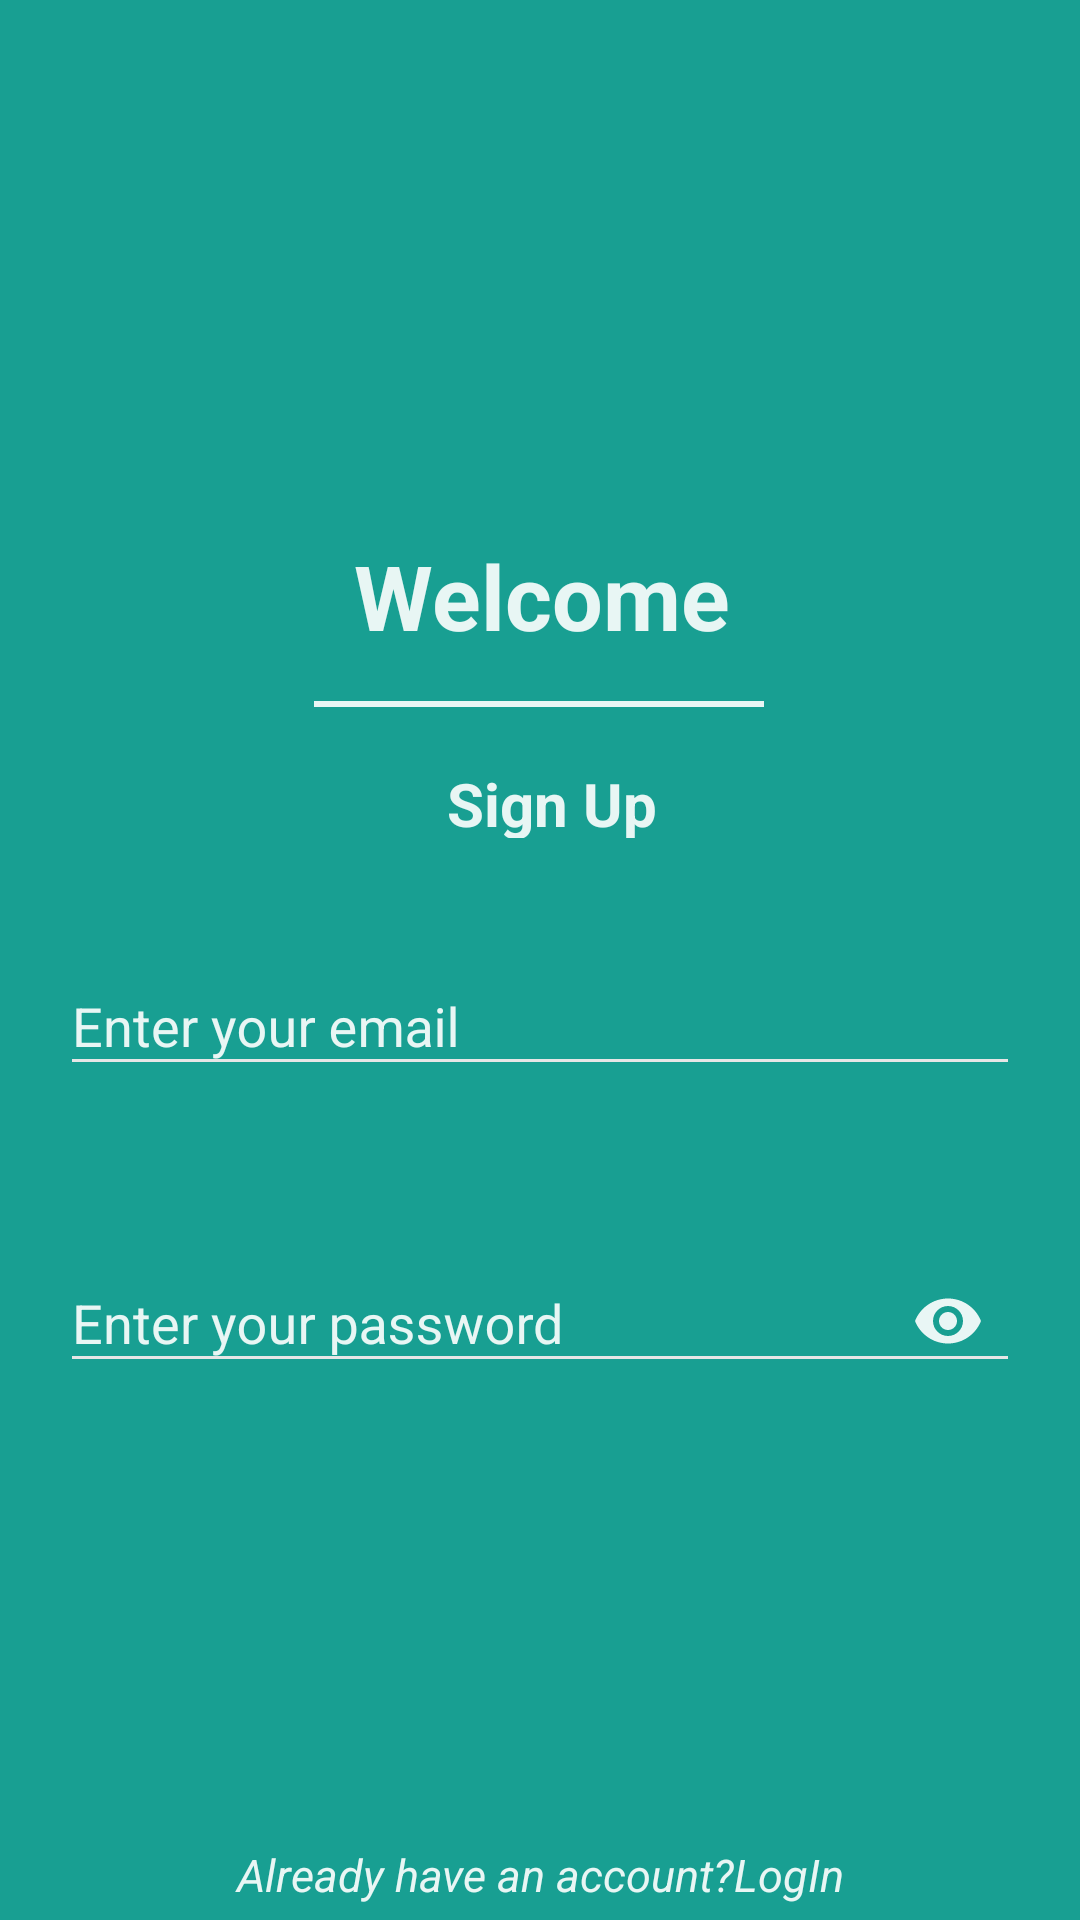

Here is an Android app screen rendered from its layout file. Give the layout XML and the strings, colors and styles it references.
<!-- AndroidManifest.xml: application theme AppTheme -->
<!-- res/layout/activity_sign_up.xml -->
<?xml version="1.0" encoding="utf-8"?>
<androidx.constraintlayout.widget.ConstraintLayout
    xmlns:android="http://schemas.android.com/apk/res/android"
    xmlns:app="http://schemas.android.com/apk/res-auto"
    xmlns:tools="http://schemas.android.com/tools"
    android:layout_width="match_parent"
    android:layout_height="match_parent"
    tools:context=".MainActivity">


    <ImageView
        android:layout_width="match_parent"
        android:layout_height="match_parent"
        android:scaleType="centerCrop"
        android:src="@drawable/right_arrow"
        />

    <View
        android:layout_width="match_parent"
        android:layout_height="match_parent"
        android:background="@color/teal_overlay"/>


    <androidx.constraintlayout.widget.ConstraintLayout
        android:layout_width="match_parent"
        android:layout_height="match_parent"
        tools:layout_editor_absoluteX="0dp"
        tools:layout_editor_absoluteY="-25dp">


        <ImageView
            android:id="@+id/imageView"
            android:layout_width="150dp"
            android:layout_height="120dp"
            android:scaleType="fitXY"
            android:src="@drawable/ic_launcher_background"
            app:layout_constraintBottom_toBottomOf="parent"
            app:layout_constraintEnd_toEndOf="parent"
            app:layout_constraintHorizontal_bias="0.498"
            app:layout_constraintStart_toStartOf="parent"
            app:layout_constraintTop_toTopOf="parent"
            app:layout_constraintVertical_bias="0.08" />

        <TextView
            android:id="@+id/textView2"
            android:layout_width="wrap_content"
            android:layout_height="25dp"
            android:text="Sign Up"
            android:textColor="@color/overlay_light_90"
            android:textSize="20dp"
            android:textStyle="bold"
            android:gravity="center_horizontal"
            app:layout_constraintBottom_toBottomOf="parent"
            app:layout_constraintEnd_toEndOf="parent"
            app:layout_constraintHorizontal_bias="0.514"
            app:layout_constraintStart_toStartOf="parent"
            app:layout_constraintTop_toBottomOf="@+id/textView"
            app:layout_constraintVertical_bias="0.09" />

        <TextView
            android:id="@+id/login"
            android:layout_width="match_parent"
            android:layout_height="wrap_content"
            android:layout_marginBottom="5dp"
            android:clickable="true"
            android:focusable="true"
            android:text="Already have an account?LogIn"
            android:textAlignment="center"
            android:textColor="@color/overlay_light_90"
            android:textSize="15dp"
            android:textStyle="italic"
            app:layout_constraintBottom_toBottomOf="parent"
            app:layout_constraintVertical_bias="0.966"
            tools:layout_editor_absoluteX="0dp" />


        <TextView
            android:id="@+id/textView"
            android:layout_width="wrap_content"
            android:layout_height="wrap_content"
            android:text="Welcome"
            android:textColor="@color/overlay_light_90"
            android:textSize="30dp"
            android:textStyle="bold"
            app:layout_constraintBottom_toBottomOf="parent"
            app:layout_constraintEnd_toEndOf="parent"
            app:layout_constraintHorizontal_bias="0.503"
            app:layout_constraintStart_toStartOf="parent"
            app:layout_constraintTop_toBottomOf="@+id/imageView"
            app:layout_constraintVertical_bias="0.038" />

        <View
            android:layout_width="150dp"
            android:layout_height="2dp"
            android:background="@color/overlay_light_90"
            app:layout_constraintBottom_toTopOf="@+id/textView2"
            app:layout_constraintEnd_toEndOf="parent"
            app:layout_constraintHorizontal_bias="0.498"
            app:layout_constraintStart_toStartOf="parent"
            app:layout_constraintTop_toBottomOf="@+id/textView"
            app:layout_constraintVertical_bias="0.447" />

        <TextView
            android:id="@+id/error"
            android:layout_width="match_parent"
            android:layout_height="wrap_content"
            android:layout_marginTop="16dp"
            android:layout_marginBottom="32dp"
            android:paddingLeft="10dp"
            android:paddingRight="10dp"
            android:text="Invalid email or password"
            android:textAlignment="center"
            android:textColor="@color/red_500"
            app:layout_constraintBottom_toTopOf="@+id/fab"
            app:layout_constraintTop_toBottomOf="@+id/passLayout"
            app:layout_constraintVertical_bias="0.0"
            tools:layout_editor_absoluteX="83dp"
            android:visibility="gone"/>

        
        
        
        
        
        
        
        
        
        
        
        

        <Button
            android:id="@+id/signIn"
            android:layout_width="57dp"
            android:layout_height="46dp"
            android:clickable="true"
            android:textStyle="bold"
            android:tint="@color/cyan_800"
            android:background="@drawable/right_arrow"
            app:backgroundTint="@android:color/white"
            app:fabSize="normal"
            app:layout_constraintBottom_toTopOf="@+id/login"
            app:layout_constraintEnd_toEndOf="parent"
            app:layout_constraintHorizontal_bias="0.498"
            app:layout_constraintStart_toStartOf="parent"
            app:layout_constraintTop_toBottomOf="@+id/passLayout"
            app:layout_constraintVertical_bias="0.397"
            app:rippleColor="@color/cyan_800"
            />

        <com.google.android.material.textfield.TextInputLayout
            android:id="@+id/userLayout"
            android:layout_width="match_parent"
            android:layout_height="wrap_content"
            android:theme="@style/EditText.White.Hint"
            app:layout_constraintBottom_toBottomOf="parent"
            app:layout_constraintTop_toBottomOf="@+id/textView2"
            app:layout_constraintVertical_bias="0.098"
            tools:layout_editor_absoluteX="33dp"
            android:layout_marginRight="20dp"
            android:layout_marginLeft="20dp">

            <com.google.android.material.textfield.TextInputEditText
                android:id="@+id/email"
                android:layout_width="match_parent"
                android:layout_height="wrap_content"
                android:maxLength="50"
                android:maxLines="1"
                android:singleLine="true"
                android:hint="Enter your email"
                android:textColor="@color/grey_10"
                android:theme="@style/EditText.White"
                app:layout_constraintBottom_toBottomOf="parent"
                app:layout_constraintVertical_bias="0.209"
                tools:layout_editor_absoluteX="0dp" />


        </com.google.android.material.textfield.TextInputLayout>



        <com.google.android.material.textfield.TextInputLayout
            android:id="@+id/passLayout"
            android:layout_width="match_parent"
            android:layout_height="wrap_content"
            android:theme="@style/EditText.White.Hint"
            app:layout_constraintBottom_toBottomOf="parent"
            app:layout_constraintTop_toBottomOf="@+id/textView2"
            app:layout_constraintVertical_bias="0.418"
            app:passwordToggleEnabled="true"
            app:passwordToggleTint="@color/overlay_light_90"
            tools:layout_editor_absoluteX="40dp"
            android:layout_marginRight="20dp"
            android:layout_marginLeft="20dp">

            <com.google.android.material.textfield.TextInputEditText
                android:id="@+id/pass"
                android:layout_width="match_parent"
                android:layout_height="wrap_content"
                android:hint="Enter your password"
                android:inputType="textPassword"
                android:maxLength="50"
                android:maxLines="1"
                android:singleLine="true"
                android:textColor="@color/grey_10"
                android:theme="@style/EditText.White" />

        </com.google.android.material.textfield.TextInputLayout>


    </androidx.constraintlayout.widget.ConstraintLayout>

</androidx.constraintlayout.widget.ConstraintLayout>
<!-- resources referenced by this layout -->
<resources>
  <color name="cyan_800">#00838F</color>
  <color name="grey_10">#e6e6e6</color>
  <color name="overlay_light_90">#E6FFFFFF</color>
  <color name="red_500">#F44336</color>
  <color name="teal_overlay">#E6009688</color>
  <style name="EditText.White" parent="@style/AppTheme">
          <item name="colorControlActivated">@android:color/white</item>
          <item name="colorControlHighlight">@android:color/white</item>
          <item name="colorControlNormal">@color/grey_10</item>
          <item name="android:textColorHint">@color/overlay_light_90</item>
      </style>
  <style name="EditText.White.Hint" parent="@style/EditText.White">
          <item name="colorAccent">@android:color/white</item>
          <item name="android:textColorHint">@color/overlay_light_90</item>
      </style>
  <style name="AppTheme" parent="Theme.AppCompat.Light.NoActionBar">
          
          <item name="colorPrimary">@color/colorPrimary</item>
          <item name="colorPrimaryDark">@color/colorPrimaryDark</item>
          <item name="colorAccent">@color/colorAccent</item>
      </style>
  <color name="colorPrimary">#546E7A</color>
  <color name="colorPrimaryDark">#000000</color>
  <color name="colorAccent">#E6009688</color>
</resources>
